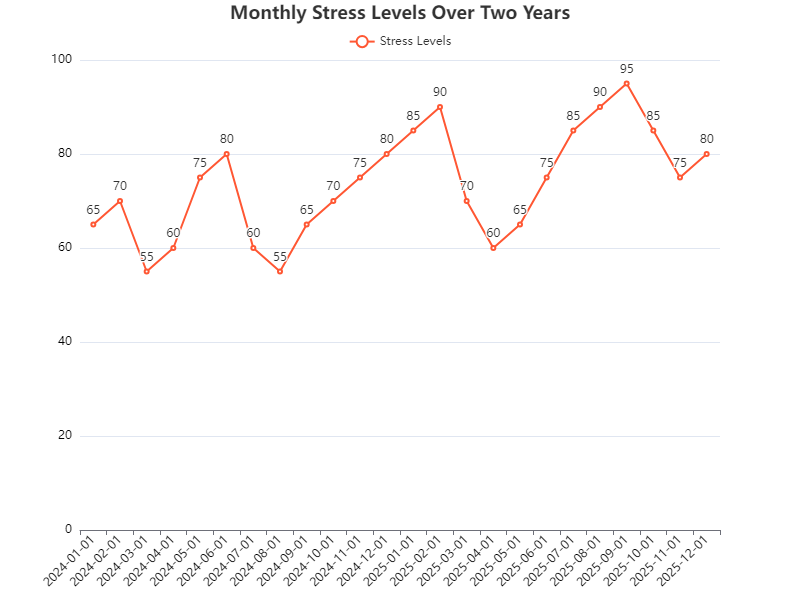

The file beside this chart, header and first rows:
Date, Stress Levels
2024-01-01, 65
2024-02-01, 70
2024-03-01, 55
2024-04-01, 60
2024-05-01, 75
2024-06-01, 80
2024-07-01, 60
2024-08-01, 55
2024-09-01, 65
2024-10-01, 70
2024-11-01, 75
2024-12-01, 80
2025-01-01, 85
2025-02-01, 90
2025-03-01, 70
2025-04-01, 60
2025-05-01, 65
2025-06-01, 75
2025-07-01, 85
2025-08-01, 90
2025-09-01, 95
2025-10-01, 85
2025-11-01, 75
2025-12-01, 80
